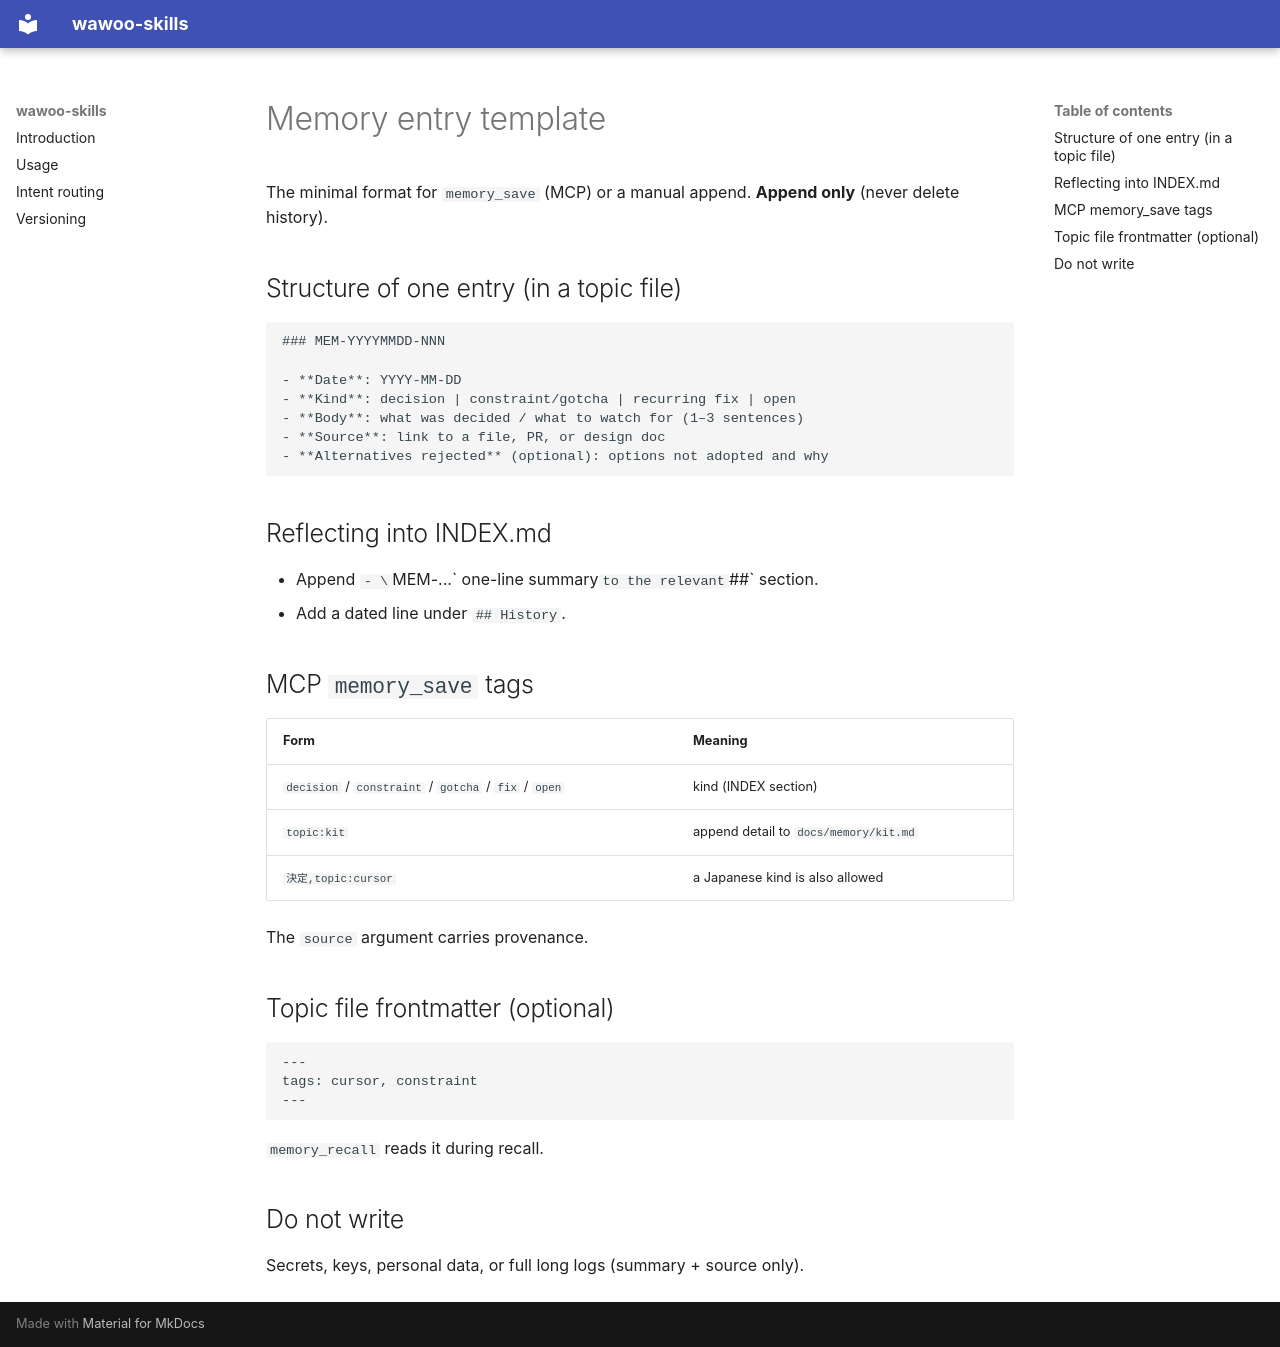

repository: parkwoo/wawoo-skills · page: memory/TEMPLATE/index.html · generator: mkdocs

# Memory entry template

The minimal format for `memory_save` (MCP) or a manual append. **Append only** (never delete history).

## Structure of one entry (in a topic file)

```markdown
### MEM-YYYYMMDD-NNN

- **Date**: YYYY-MM-DD
- **Kind**: decision | constraint/gotcha | recurring fix | open
- **Body**: what was decided / what to watch for (1–3 sentences)
- **Source**: link to a file, PR, or design doc
- **Alternatives rejected** (optional): options not adopted and why
```

## Reflecting into INDEX.md

- Append `- \`MEM-...\` one-line summary` to the relevant `##` section.
- Add a dated line under `## History`.

## MCP `memory_save` tags

| Form | Meaning |
|------|------|
| `decision` / `constraint` / `gotcha` / `fix` / `open` | kind (INDEX section) |
| `topic:kit` | append detail to `docs/memory/kit.md` |
| `決定,topic:cursor` | a Japanese kind is also allowed |

The `source` argument carries provenance.

## Topic file frontmatter (optional)

```yaml
---
tags: cursor, constraint
---
```

`memory_recall` reads it during recall.

## Do not write

Secrets, keys, personal data, or full long logs (summary + source only).
